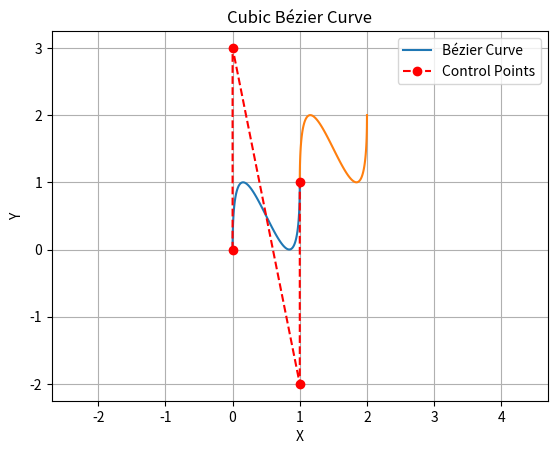

Here is the Python script that generated this plot:

import numpy as np
import matplotlib.pyplot as plt

# Define the control points based on the G-code

# G0 X0 Y0
# G5 I0 J3 P0 Q-3 X1 Y1
# G5 P0 Q-3 X2 Y2
# G0 X0 Y0
# G5 dI0 dJ3 dP0 dQ-3 X1 Y1
# G5 dP0 dQ-3 X2 Y2

X0, Y0 = 0, 0
dI0, dJ0 = 0, 3
I0, J0 = X0 + dI0, Y0 + dJ0
X1, Y1 = 1, 1
dP0, dQ0 = 0, -3
P0, Q0 = X1 + dP0, Y1 + dQ0

I1, J1 = X1 - dP0, Y1 - dQ0
X2, Y2 = 2, 2
dP1, dQ1 = 0, -3
P1, Q1 = X2 + dP1, Y2 + dQ1

print(f'X0: {X0}, Y0: {Y0}')
print(f'I0: {I0}, J0: {J0}')
print(f'P0: {P0}, Q0: {Q0}')
print(f'X1: {X1}, Y1: {Y1}')

# Define the Bézier curve functions
def B0_x(t):
    return (1-t)**3*X0 + 3*(1-t)**2*t*I0 + 3*(1-t)*t**2*P0 + t**3*X1

def B0_y(t):
    return (1-t)**3*Y0 + 3*(1-t)**2*t*J0 + 3*(1-t)*t**2*Q0 + t**3*Y1

def B1_x(t):
    return (1-t)**3*X1 + 3*(1-t)**2*t*I1 + 3*(1-t)*t**2*P1 + t**3*X2

def B1_y(t):
    return (1-t)**3*Y1 + 3*(1-t)**2*t*J1 + 3*(1-t)*t**2*Q1 + t**3*Y2

# Generate points on the Bézier curve
t_values = np.linspace(0, 1, 100)
x0_values = B0_x(t_values)
y0_values = B0_y(t_values)
x1_values = B1_x(t_values)
y1_values = B1_y(t_values)

# Plot the Bézier curve
plt.plot(x0_values, y0_values, label='Bézier Curve')
plt.plot(x1_values, y1_values)
plt.plot([X0, I0, P0, X1], [Y0, J0, Q0, Y1], 'ro--', label='Control Points')
plt.xlabel('X')
plt.ylabel('Y')
plt.title('Cubic Bézier Curve')
plt.axis('equal')
plt.legend()
plt.grid(True)

plt.show()